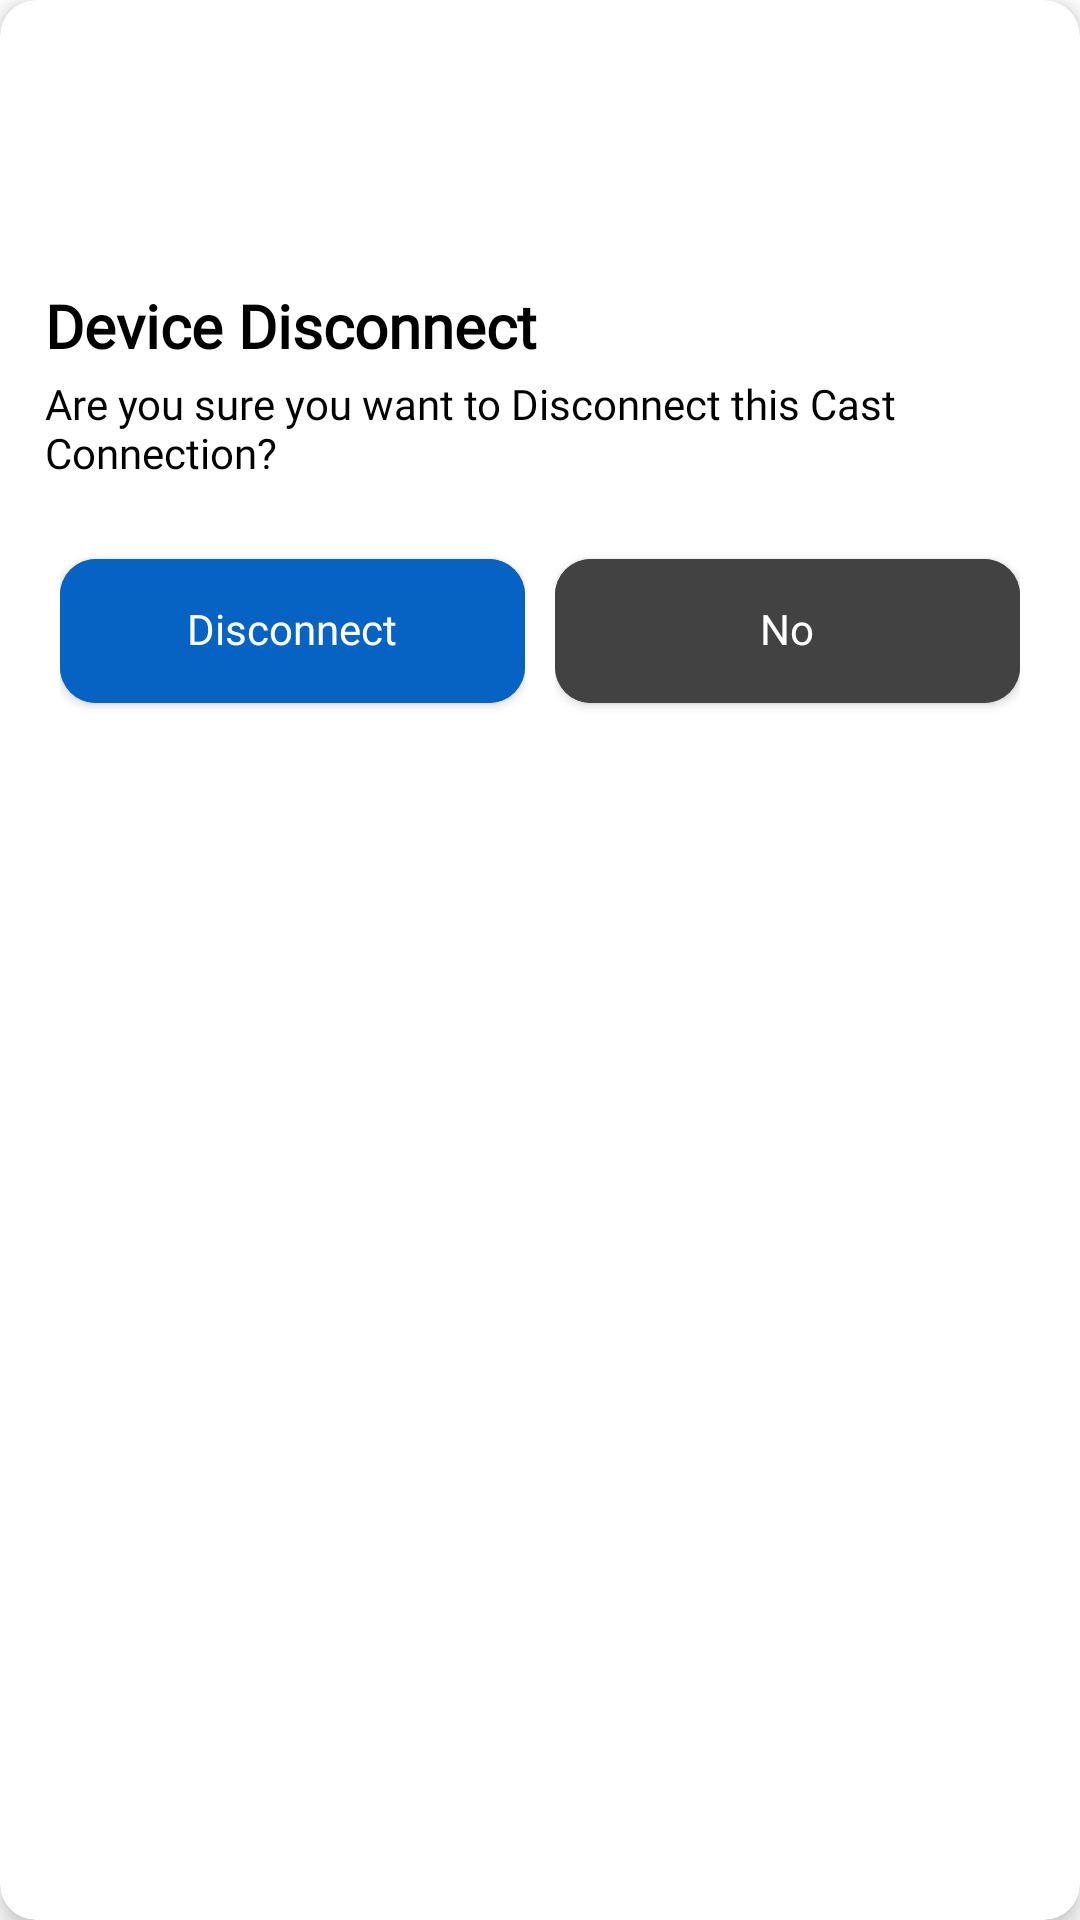

The Android layout XML behind this screen, and the referenced resources:
<!-- AndroidManifest.xml: application theme Theme.LgAndRukoMirror -->
<!-- res/layout/disconnect_cast_connection.xml -->
<?xml version="1.0" encoding="utf-8"?>
<layout xmlns:android="http://schemas.android.com/apk/res/android"
    xmlns:app="http://schemas.android.com/apk/res-auto">

    <com.google.android.material.card.MaterialCardView
        android:layout_width="match_parent"
        android:layout_height="wrap_content"
        android:backgroundTint="@color/white"
        app:cardCornerRadius="@dimen/_12sdp"
        app:cardElevation="@dimen/_4sdp"
        app:contentPadding="@dimen/_15sdp"
        app:strokeWidth="0dp">


        <LinearLayout
            android:layout_width="match_parent"
            android:layout_height="match_parent"
            android:orientation="vertical">

            <ImageView
                android:layout_width="match_parent"
                android:layout_height="@dimen/_80sdp"
                android:layout_gravity="center"
                android:src="@drawable/castvizio"
                app:tint="@color/app_color_2" />


            <TextView
                style="@style/textHeading"
                android:text="Device Disconnect"
                android:textSize="20sp" />


            <TextView
                style="@style/textNormal"
                android:layout_marginTop="@dimen/_3sdp"
                android:text="Are you sure you want to Disconnect this Cast Connection?" />


            
            
            
            
            
            


            <LinearLayout
                android:layout_width="match_parent"
                android:layout_height="@dimen/_60sdp"
                android:layout_marginTop="@dimen/_20sdp"
                android:orientation="horizontal">


                <LinearLayout
                    android:layout_width="0dp"
                    android:layout_height="match_parent"
                    android:layout_marginHorizontal="@dimen/_5sdp"
                    android:layout_weight="1"
                    android:orientation="vertical">

                    <com.google.android.material.button.MaterialButton
                        android:id="@+id/btnDisconnect"
                        style="@style/textNormal"
                        android:layout_width="match_parent"
                        android:layout_height="match_parent"
                        android:backgroundTint="@color/app_color_2"
                        android:includeFontPadding="false"
                        android:text="Disconnect"
                        android:textColor="@color/white"
                        app:cornerRadius="@dimen/remote_card_radius" />
                </LinearLayout>


                <LinearLayout
                    android:layout_width="0dp"
                    android:layout_height="match_parent"
                    android:layout_marginHorizontal="@dimen/_5sdp"
                    android:layout_weight="1"
                    android:orientation="vertical">

                    <com.google.android.material.button.MaterialButton
                        android:id="@+id/btnNo"
                        style="@style/textNormal"
                        android:layout_width="match_parent"
                        android:layout_height="match_parent"
                        android:backgroundTint="@color/bg_color"
                        android:includeFontPadding="false"
                        android:text="@string/no"
                        android:textColor="@color/white"
                        app:cornerRadius="@dimen/remote_card_radius" />


                </LinearLayout>


            </LinearLayout>


        </LinearLayout>


    </com.google.android.material.card.MaterialCardView>


</layout>
<!-- resources referenced by this layout -->
<resources>
  <color name="app_color_2">#0662C3</color>
  <color name="bg_color">#424242</color>
  <color name="white">#FFFFFFFF</color>
  <dimen name="_12sdp">12.00dp</dimen>
  <dimen name="_15sdp">15.00dp</dimen>
  <dimen name="_20sdp">20.00dp</dimen>
  <dimen name="_3sdp">3.00dp</dimen>
  <dimen name="_4sdp">4.00dp</dimen>
  <dimen name="_5sdp">5.00dp</dimen>
  <dimen name="_60sdp">60.00dp</dimen>
  <dimen name="_80sdp">80.00dp</dimen>
  <dimen name="remote_card_radius">12.00dp</dimen>
  <string name="no">No</string>
  <style name="textHeading" parent="Theme.MaterialComponents.DayNight.NoActionBar">
          <item name="android:fontFamily">@font/albra</item>
          <item name="android:textSize">17sp</item>
          <item name="android:textColor">@color/black</item>
          <item name="android:layout_width">wrap_content</item>
          <item name="android:layout_height">wrap_content</item>
          <item name="android:textAllCaps">false</item>
          <item name="android:textStyle">bold</item>
      </style>
  <style name="textNormal" parent="Theme.MaterialComponents.DayNight.NoActionBar">
          <item name="android:fontFamily">@font/albra</item>
          <item name="android:textColor">@color/black</item>
          <item name="android:layout_width">wrap_content</item>
          <item name="android:layout_height">wrap_content</item>
          <item name="android:textAllCaps">false</item>
          <item name="android:textStyle">normal</item>
      </style>
  <style name="Theme.LgAndRukoMirror" parent="Theme.MaterialComponents.DayNight.NoActionBar">
          
          <item name="colorPrimary">@color/purple_500</item>
          <item name="colorPrimaryVariant">@color/purple_700</item>
          <item name="colorOnPrimary">@color/white</item>
          
          <item name="colorSecondary">@color/teal_200</item>
          <item name="colorSecondaryVariant">@color/teal_700</item>
          <item name="colorOnSecondary">@color/black</item>
          
          <item name="android:statusBarColor">?attr/colorPrimaryVariant</item>
          
      </style>
  <color name="black">#FF000000</color>
  <color name="purple_500">#000000</color>
  <color name="purple_700">#000000</color>
  <color name="teal_200">#FF03DAC5</color>
  <color name="teal_700">#FF018786</color>
</resources>
